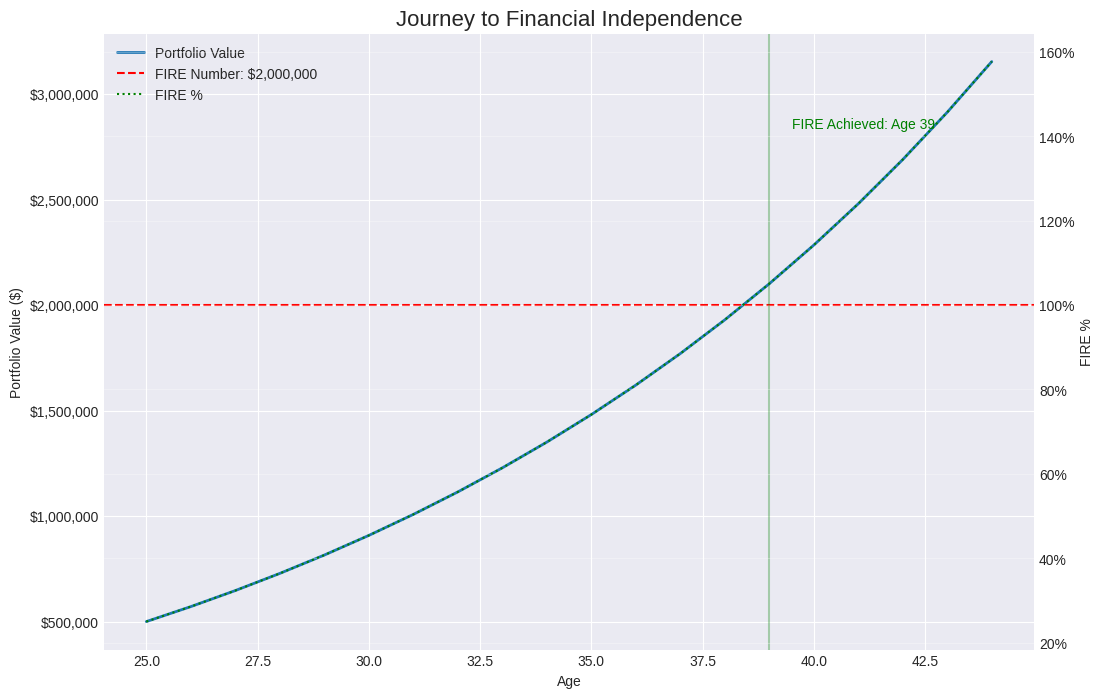
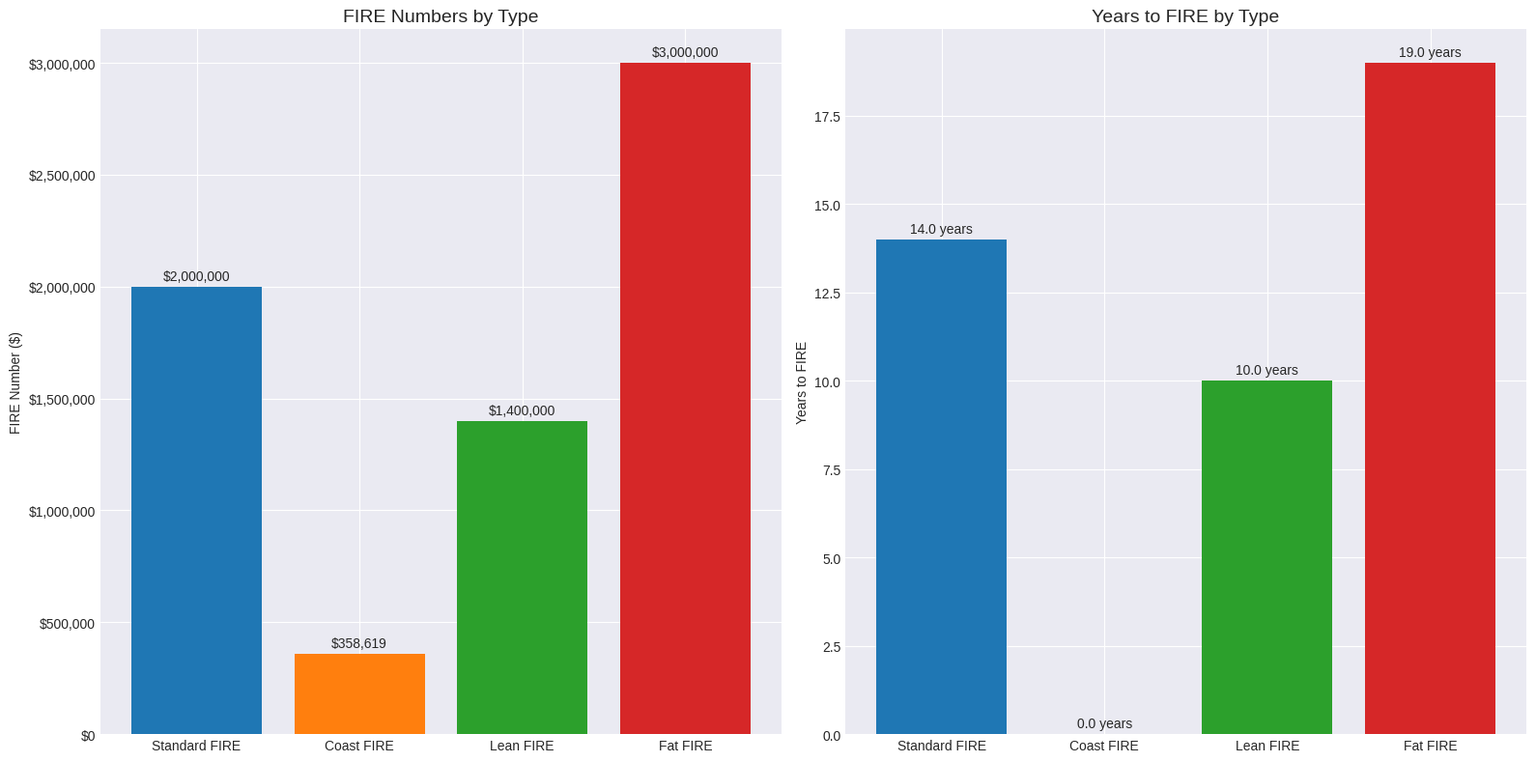
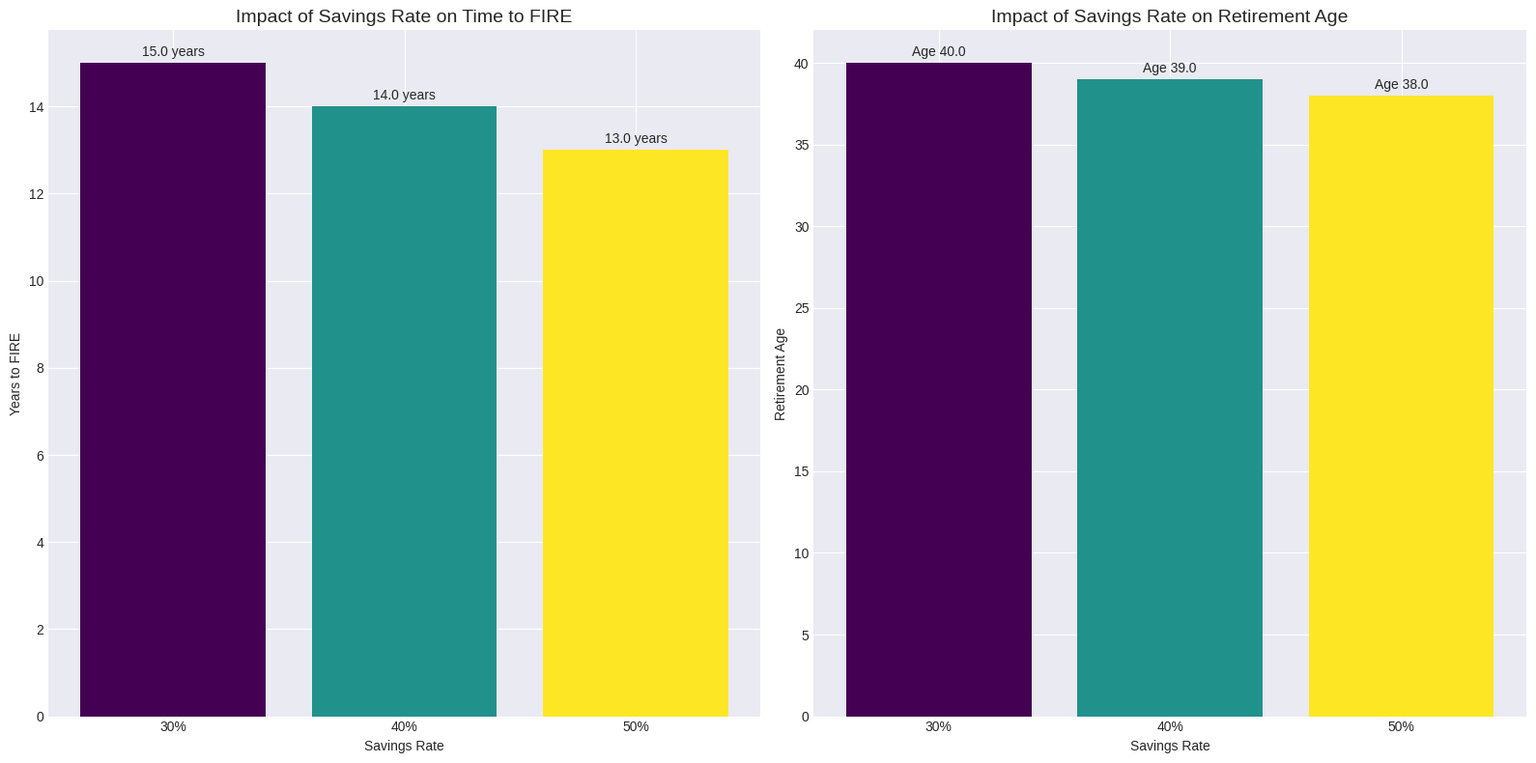

Write Python code to recreate these figures, in order.
#!/usr/bin/env python3
"""
FIRE Calculator Pro - Financial Independence/Retire Early Calculator
A powerful tool to simulate and visualize your journey to financial independence.
"""

import os
import json
import sys
import numpy as np
import pandas as pd
import matplotlib.pyplot as plt
import seaborn as sns
from datetime import datetime
from typing import Dict, List, Tuple, Optional, Union, Any
import matplotlib.ticker as mtick
import argparse
from pathlib import Path
import logging

# Set up logging
logging.basicConfig(
    level=logging.INFO,
    format='%(asctime)s - %(name)s - %(levelname)s - %(message)s',
    handlers=[logging.StreamHandler()]
)
logger = logging.getLogger('fire_calculator')

class FIRECalculator:
    """
    Financial Independence Retire Early (FIRE) Calculator
    
    Calculates various FIRE metrics and simulates retirement scenarios
    based on personal financial parameters and market assumptions.
    """
    
    def __init__(self, 
                current_age: int,
                annual_expenses: float,
                current_savings: float,
                annual_income: float,
                savings_rate: float,
                expected_return: float = 0.07,
                inflation_rate: float = 0.025,
                withdrawal_rate: float = 0.04,
                tax_rate: float = 0.25):
        """
        Initialize the FIRE Calculator with personal financial parameters.
        
        Args:
            current_age: Current age in years
            annual_expenses: Annual expenses in dollars
            current_savings: Current savings/investments in dollars
            annual_income: Annual gross income in dollars
            savings_rate: Percentage of income saved (0.0 to 1.0)
            expected_return: Expected annual investment return (default 7%)
            inflation_rate: Expected annual inflation rate (default 2.5%)
            withdrawal_rate: Safe withdrawal rate in retirement (default 4%)
            tax_rate: Effective tax rate (default 25%)
        """
        self.current_age = current_age
        self.annual_expenses = annual_expenses
        self.current_savings = current_savings
        self.annual_income = annual_income
        self.savings_rate = savings_rate
        self.expected_return = expected_return
        self.inflation_rate = inflation_rate
        self.withdrawal_rate = withdrawal_rate
        self.tax_rate = tax_rate
        
        # Default configuration
        self.config = {
            "simulation_settings": {
                "monte_carlo_runs": 5000,
                "time_horizon_years": 60,
                "confidence_interval": 0.95,
                "standard_deviation": 0.15
            },
            "withdrawal_strategies": {
                "strategy": "fixed",
                "initial_rate": 0.04,
                "floor_rate": 0.025,
                "ceiling_rate": 0.055,
                "variable_adjustment_cap": 0.10
            },
            "visualization": {
                "theme": "default",
                "save_charts": False,
                "show_plots": True,
                "output_directory": "./reports",
                "chart_style": "seaborn-v0_8-darkgrid"
            },
            "run_analyses": {
                "simulate_journey": True,
                "monte_carlo": True,
                "withdrawal_strategies": True,
                "alternative_fire": True,
                "generate_report": True
            },
            "scenario_analysis": {
                "compare_savings_rates": [0.30, 0.40, 0.50],
                "coast_fire_retirement_age": 65,
                "fat_fire_expense_multiplier": 1.5,
                "lean_fire_expense_multiplier": 0.7
            }
        }
        
        # Set matplotlib style based on config
        plt.style.use(self.config["visualization"].get("chart_style", "default"))
    
    @classmethod
    def from_json(cls, json_file: str):
        """
        Create a FIRECalculator instance from a JSON configuration file.
        
        Args:
            json_file: Path to the JSON configuration file
            
        Returns:
            FIRECalculator instance
        """
        try:
            with open(json_file, 'r') as f:
                config = json.load(f)
            
            personal_info = config.get('personal_info', {})
            
            # Create calculator instance with personal info
            calculator = cls(
                current_age=personal_info.get('current_age', 30),
                annual_expenses=personal_info.get('annual_expenses', 40000),
                current_savings=personal_info.get('current_savings', 50000),
                annual_income=personal_info.get('annual_income', 80000),
                savings_rate=personal_info.get('savings_rate', 0.4),
                expected_return=personal_info.get('expected_return', 0.07),
                inflation_rate=personal_info.get('inflation_rate', 0.025),
                withdrawal_rate=personal_info.get('withdrawal_rate', 0.04),
                tax_rate=personal_info.get('tax_rate', 0.25)
            )
            
            # Apply any other configuration from the file
            for key in config:
                if key != 'personal_info':
                    calculator.config[key] = config[key]
            
            # Set matplotlib style based on config
            plt.style.use(calculator.config["visualization"].get("chart_style", "default"))
            
            return calculator
            
        except FileNotFoundError:
            logger.error(f"Settings file '{json_file}' not found.")
            sys.exit(1)
        except json.JSONDecodeError:
            logger.error(f"Settings file '{json_file}' contains invalid JSON.")
            sys.exit(1)
        except Exception as e:
            logger.error(f"Error loading settings: {str(e)}")
            sys.exit(1)

    def calculate_fire_number(self, multiplier: float = None) -> float:
        """
        Calculate the FIRE number (target portfolio size for retirement).
        
        Args:
            multiplier: Optional custom multiplier (e.g., 25x, 30x)
                       If None, uses 1/withdrawal_rate
        
        Returns:
            FIRE number in dollars
        """
        if multiplier is None:
            # Default: use the inverse of withdrawal rate (e.g., 4% -> 25x)
            multiplier = 1 / self.withdrawal_rate
            
        return self.annual_expenses * multiplier
    
    def calculate_years_to_fire(self, fire_number: float = None) -> float:
        """
        Calculate estimated years to reach FIRE.
        
        Args:
            fire_number: Optional custom FIRE number
                        If None, calculates using calculate_fire_number()
        
        Returns:
            Number of years to reach FIRE
        """
        # Use provided FIRE number or calculate it
        if fire_number is None:
            fire_number = self.calculate_fire_number()
        
        # Calculate annual contributions
        annual_contribution = self.annual_income * self.savings_rate
        
        # Set up variables for the calculation
        years = 0
        portfolio = self.current_savings
        
        # Simulate growth until we reach the FIRE number
        while portfolio < fire_number:
            portfolio = portfolio * (1 + self.expected_return) + annual_contribution
            years += 1
            
            # Safety cutoff (unlikely but prevents infinite loop)
            if years > 100:
                return float('inf')
        
        return years
    
    def simulate_fire_journey(self, 
                             starting_age: int = None,
                             starting_savings: float = None,
                             savings_rate: float = None,
                             expected_return: float = None,
                             include_salary_growth: bool = False,
                             salary_growth_rate: float = 0.03) -> pd.DataFrame:
        """
        Simulate the journey to FIRE year by year.
        
        Args:
            starting_age: Optional override for current age
            starting_savings: Optional override for current savings
            savings_rate: Optional override for savings rate
            expected_return: Optional override for expected return
            include_salary_growth: Whether to include annual salary increases
            salary_growth_rate: Annual salary growth rate (if enabled)
            
        Returns:
            DataFrame with yearly portfolio values and related metrics
        """
        # Use provided parameters or instance defaults
        starting_age = starting_age if starting_age is not None else self.current_age
        starting_savings = starting_savings if starting_savings is not None else self.current_savings
        savings_rate = savings_rate if savings_rate is not None else self.savings_rate
        expected_return = expected_return if expected_return is not None else self.expected_return
        
        # Calculate annual contribution (initial)
        annual_income = self.annual_income
        annual_contribution = annual_income * savings_rate
        
        # Calculate FIRE number
        fire_number = self.calculate_fire_number()
        
        # Set up variables for the simulation
        data = []
        age = starting_age
        portfolio = starting_savings
        year = 0
        fire_achieved = False
        fire_age = None
        
        # Simulate until 100 years or FIRE is achieved
        while age < 100:
            # Calculate contribution for this year
            if include_salary_growth and year > 0:
                annual_income *= (1 + salary_growth_rate)
                annual_contribution = annual_income * savings_rate
            
            # Track if FIRE is achieved this year
            if not fire_achieved and portfolio >= fire_number:
                fire_achieved = True
                fire_age = age
            
            # Record data for this year
            data.append({
                'Year': year,
                'Age': age,
                'Portfolio Value': portfolio,
                'Annual Contribution': annual_contribution,
                'FIRE Number': fire_number,
                'FIRE %': (portfolio / fire_number) * 100 if fire_number > 0 else 0,
                'FIRE Achieved': fire_achieved
            })
            
            # Grow portfolio for next year
            portfolio = portfolio * (1 + expected_return) + annual_contribution
            year += 1
            age += 1
            
            # Break if we're well past FIRE (optional)
            if fire_achieved and age > fire_age + 5:
                break
        
        # Create DataFrame from collected data
        df = pd.DataFrame(data)
        return df
    
    def run_monte_carlo_simulation(self, 
                                  num_simulations: int = None,
                                  time_horizon: int = None,
                                  mean_return: float = None,
                                  std_dev: float = None) -> Tuple[pd.DataFrame, Dict]:
        """
        Run Monte Carlo simulation to model uncertainty in investment returns.
        
        Args:
            num_simulations: Number of simulation runs
            time_horizon: Number of years to simulate
            mean_return: Mean annual return (if None, uses expected_return)
            std_dev: Standard deviation of returns
            
        Returns:
            Tuple of (DataFrame with results, summary dictionary)
        """
        # Use config or defaults
        num_simulations = num_simulations or self.config['simulation_settings'].get('monte_carlo_runs', 5000)
        time_horizon = time_horizon or self.config['simulation_settings'].get('time_horizon_years', 60)
        mean_return = mean_return if mean_return is not None else self.expected_return
        std_dev = std_dev or self.config['simulation_settings'].get('standard_deviation', 0.15)
        
        # Calculate FIRE number
        fire_number = self.calculate_fire_number()
        
        # Calculate annual contribution
        annual_contribution = self.annual_income * self.savings_rate
        
        # Initialize arrays for simulations
        np.random.seed(42)  # For reproducibility
        returns = np.random.normal(mean_return, std_dev, (time_horizon, num_simulations))
        
        # Create portfolio value matrix
        portfolio_values = np.zeros((time_horizon + 1, num_simulations))
        portfolio_values[0, :] = self.current_savings  # Initial portfolio value
        
        # Track years to FIRE for each simulation
        years_to_fire = np.full(num_simulations, np.inf)
        
        # Run simulations
        for sim in range(num_simulations):
            for year in range(time_horizon):
                # Calculate new portfolio value
                portfolio_values[year + 1, sim] = (
                    portfolio_values[year, sim] * (1 + returns[year, sim]) + annual_contribution
                )
                
                # Record if FIRE is achieved this year (and hasn't been achieved yet)
                if portfolio_values[year + 1, sim] >= fire_number and years_to_fire[sim] == np.inf:
                    years_to_fire[sim] = year + 1
        
        # Calculate percentiles for visualization
        percentiles = [5, 25, 50, 75, 95]
        percentile_data = {}
        for p in percentiles:
            percentile_data[f'P{p}'] = np.percentile(portfolio_values, p, axis=1)
        
        # Create DataFrame with results
        years = np.arange(self.current_age, self.current_age + time_horizon + 1)
        results_df = pd.DataFrame({'Year': years, **percentile_data})
        
        # Calculate summary statistics
        valid_years = years_to_fire[years_to_fire <= time_horizon]
        fire_reached_pct = len(valid_years) / num_simulations
        
        # Years to FIRE percentiles
        years_percentiles = {}
        if len(valid_years) > 0:
            for p in [10, 25, 50, 75, 90]:
                years_percentiles[p] = np.percentile(valid_years, p) if len(valid_years) > 0 else None
        
        # Calculate success rate
        success_rate = np.mean(portfolio_values[-1, :] >= fire_number)
        
        # Create summary dictionary
        summary = {
            'success_rate': success_rate,
            'fire_reached_pct': fire_reached_pct,
            'years_to_fire': {
                'median': years_percentiles.get(50, None),
                'percentiles': years_percentiles
            },
            'final_portfolio': {
                'median': np.median(portfolio_values[-1, :]),
                'percentiles': {p: np.percentile(portfolio_values[-1, :], p) for p in percentiles}
            }
        }
        
        return results_df, summary

    def simulate_withdrawal_strategies(self, 
                                       initial_portfolio: float,
                                       years: int = 30,
                                       num_simulations: int = 1000,
                                       strategies: List[str] = None) -> Dict[str, Any]:
        """
        Simulate different withdrawal strategies in retirement.
        
        Args:
            initial_portfolio: Starting portfolio value
            years: Years in retirement to simulate
            num_simulations: Number of Monte Carlo simulations
            strategies: List of strategies to simulate
                       Options: "fixed", "variable_percentage", "guyton_klinger"
        
        Returns:
            Dictionary with results for each strategy
        """
        if strategies is None:
            strategies = ["fixed", "variable_percentage", "guyton_klinger"]
        
        # Set simulation parameters
        mean_return = self.expected_return
        std_dev = self.config['simulation_settings'].get('standard_deviation', 0.15)
        inflation = self.inflation_rate
        
        # Generate random returns and inflation
        np.random.seed(42)  # For reproducibility
        returns = np.random.normal(mean_return, std_dev, (years, num_simulations))
        
        # Results dictionary
        results = {}
        
        # Initial withdrawal amount (4% of initial portfolio)
        initial_withdrawal = initial_portfolio * self.withdrawal_rate
        
        # Simulate each strategy
        for strategy in strategies:
            # Initialize portfolio and withdrawal arrays
            portfolios = np.zeros((years + 1, num_simulations))
            portfolios[0, :] = initial_portfolio
            withdrawals = np.zeros((years, num_simulations))
            
            # Run simulations
            for sim in range(num_simulations):
                # Reset withdrawal for each simulation
                current_withdrawal = initial_withdrawal
                
                for year in range(years):
                    # Record withdrawal for this year
                    withdrawals[year, sim] = current_withdrawal
                    
                    # Update portfolio after withdrawal
                    portfolios[year+1, sim] = (portfolios[year, sim] - current_withdrawal) * (1 + returns[year, sim])
                    
                    # Adjust withdrawal based on strategy
                    if strategy == "fixed":
                        # Standard 4% rule: increase withdrawal with inflation
                        current_withdrawal *= (1 + inflation)
                    
                    elif strategy == "variable_percentage":
                        # Variable percentage: recalculate based on new portfolio value
                        floor_rate = self.config['withdrawal_strategies'].get('floor_rate', 0.025)
                        ceiling_rate = self.config['withdrawal_strategies'].get('ceiling_rate', 0.055)
                        base_rate = self.withdrawal_rate
                        
                        # Calculate new withdrawal
                        new_withdrawal_rate = base_rate
                        new_withdrawal = portfolios[year+1, sim] * new_withdrawal_rate
                        
                        # Enforce floor and ceiling
                        min_withdrawal = initial_withdrawal * (1 + inflation)**(year+1) * floor_rate / self.withdrawal_rate
                        max_withdrawal = initial_withdrawal * (1 + inflation)**(year+1) * ceiling_rate / self.withdrawal_rate
                        
                        current_withdrawal = np.clip(new_withdrawal, min_withdrawal, max_withdrawal)
                    
                    elif strategy == "guyton_klinger":
                        # Guyton-Klinger rules (simplified implementation)
                        adjustment_cap = self.config['withdrawal_strategies'].get('variable_adjustment_cap', 0.10)
                        inflation_rate = inflation
                        
                        # Capital Preservation Rule
                        if portfolios[year+1, sim] < portfolios[0, sim] * 0.8:
                            current_withdrawal *= 0.9  # Reduce by 10%
                        
                        # Prosperity Rule
                        elif portfolios[year+1, sim] > portfolios[0, sim] * 1.2:
                            current_withdrawal *= 1.1  # Increase by 10%
                        
                        # Otherwise, just adjust for inflation
                        else:
                            current_withdrawal *= (1 + inflation_rate)
            
            # Calculate success rate (portfolio > 0 at end)
            success_rate = np.mean(portfolios[-1, :] > 0)
            
            # Calculate percentiles for visualization
            percentiles = [5, 25, 50, 75, 95]
            percentile_data = {
                'portfolios': {p: np.percentile(portfolios, p, axis=1) for p in percentiles},
                'withdrawals': {p: np.percentile(withdrawals, p, axis=1) for p in percentiles}
            }
            
            # Store results
            results[strategy] = {
                'success_rate': success_rate,
                'median_final_portfolio': np.median(portfolios[-1, :]),
                'percentiles': percentile_data
            }
        
        return results
    
    def calculate_coast_fire(self, target_retirement_age: int = None) -> Dict:
        """
        Calculate Coast FIRE metrics.
        
        Args:
            target_retirement_age: Age at which traditional retirement would begin
            
        Returns:
            Dictionary with Coast FIRE metrics
        """
        # Use config or default
        target_retirement_age = target_retirement_age or self.config['scenario_analysis'].get('coast_fire_retirement_age', 65)
        
        # Calculate years to target retirement age
        years_to_target = target_retirement_age - self.current_age
        
        # Calculate future value needed (FIRE number adjusted for inflation)
        fire_number = self.calculate_fire_number()
        inflated_fire_number = fire_number * (1 + self.inflation_rate) ** years_to_target
        
        # Calculate the amount needed today to reach that future value
        # with no additional contributions
        coast_fire_number = inflated_fire_number / ((1 + self.expected_return) ** years_to_target)
        
        # Calculate time to reach Coast FIRE with current savings rate
        annual_contribution = self.annual_income * self.savings_rate
        time_to_coast_fire = 0
        portfolio = self.current_savings
        
        while portfolio < coast_fire_number and time_to_coast_fire < 100:
            portfolio = portfolio * (1 + self.expected_return) + annual_contribution
            time_to_coast_fire += 1
        
        # Calculate percentage of Coast FIRE already achieved
        current_as_percent_of_coast = (self.current_savings / coast_fire_number) * 100
        
        return {
            'coast_fire_number': coast_fire_number,
            'time_to_coast_fire': time_to_coast_fire,
            'current_as_percent_of_coast': current_as_percent_of_coast,
            'target_retirement_age': target_retirement_age
        }
    
    def calculate_fat_fire(self, expense_multiplier: float = None) -> Dict:
        """
        Calculate Fat FIRE metrics.
        
        Args:
            expense_multiplier: Multiplier for annual expenses
            
        Returns:
            Dictionary with Fat FIRE metrics
        """
        # Use config or default
        expense_multiplier = expense_multiplier or self.config['scenario_analysis'].get('fat_fire_expense_multiplier', 1.5)
        
        # Calculate standard FIRE number
        standard_fire_number = self.calculate_fire_number()
        
        # Calculate Fat FIRE number (higher expenses)
        fat_fire_number = standard_fire_number * expense_multiplier
        
        # Calculate years to Fat FIRE
        annual_contribution = self.annual_income * self.savings_rate
        years_to_fat_fire = 0
        portfolio = self.current_savings
        
        while portfolio < fat_fire_number and years_to_fat_fire < 100:
            portfolio = portfolio * (1 + self.expected_return) + annual_contribution
            years_to_fat_fire += 1
        
        # Calculate standard years to FIRE
        standard_years_to_fire = self.calculate_years_to_fire()
        
        # Calculate additional years needed
        additional_years = years_to_fat_fire - standard_years_to_fire
        
        return {
            'fat_fire_number': fat_fire_number,
            'years_to_fat_fire': years_to_fat_fire,
            'additional_years': additional_years,
            'expense_multiplier': expense_multiplier
        }
    
    def calculate_lean_fire(self, expense_multiplier: float = None) -> Dict:
        """
        Calculate Lean FIRE metrics.
        
        Args:
            expense_multiplier: Multiplier for annual expenses
            
        Returns:
            Dictionary with Lean FIRE metrics
        """
        # Use config or default
        expense_multiplier = expense_multiplier or self.config['scenario_analysis'].get('lean_fire_expense_multiplier', 0.7)
        
        # Calculate standard FIRE number
        standard_fire_number = self.calculate_fire_number()
        
        # Calculate Lean FIRE number (lower expenses)
        lean_fire_number = standard_fire_number * expense_multiplier
        
        # Calculate years to Lean FIRE
        annual_contribution = self.annual_income * self.savings_rate
        years_to_lean_fire = 0
        portfolio = self.current_savings
        
        while portfolio < lean_fire_number and years_to_lean_fire < 100:
            portfolio = portfolio * (1 + self.expected_return) + annual_contribution
            years_to_lean_fire += 1
        
        # Calculate standard years to FIRE
        standard_years_to_fire = self.calculate_years_to_fire()
        
        # Calculate years saved
        years_saved = standard_years_to_fire - years_to_lean_fire
        
        return {
            'lean_fire_number': lean_fire_number,
            'years_to_lean_fire': years_to_lean_fire,
            'years_saved': years_saved,
            'expense_multiplier': expense_multiplier
        }
    
    def compare_savings_rates(self, rates: List[float] = None) -> Dict[float, Dict]:
        """
        Compare different savings rates and their impact on time to FIRE.
        
        Args:
            rates: List of savings rates to compare
            
        Returns:
            Dictionary mapping rates to time-to-FIRE results
        """
        # Use config or default
        rates = rates or self.config['scenario_analysis'].get('compare_savings_rates', [0.30, 0.40, 0.50])
        
        # Store results
        results = {}
        
        # Calculate for each rate
        for rate in rates:
            # Calculate years to FIRE with this rate
            annual_contribution = self.annual_income * rate
            fire_number = self.calculate_fire_number()
            years = 0
            portfolio = self.current_savings
            
            while portfolio < fire_number and years < 100:
                portfolio = portfolio * (1 + self.expected_return) + annual_contribution
                years += 1
            
            # Calculate retirement age
            retirement_age = self.current_age + years
            
            # Store results
            results[rate] = {
                'years_to_fire': years,
                'retirement_age': retirement_age,
                'final_portfolio': portfolio
            }
        
        return results
    
    # Visualization methods
    def plot_fire_journey(self, journey_df: pd.DataFrame, 
                          save_path: str = None,
                          show_plot: bool = None) -> None:
        """
        Plot the FIRE journey from the simulation data.
        
        Args:
            journey_df: DataFrame from simulate_fire_journey()
            save_path: Optional path to save the chart
            show_plot: Whether to display the plot
        """
        # Use config or defaults
        save_charts = self.config['visualization'].get('save_charts', False) if save_path is None else True
        show_plots = show_plot if show_plot is not None else self.config['visualization'].get('show_plots', True)
        
        # Create figure and axes
        fig, ax1 = plt.subplots(figsize=(12, 8))
        
        # Plot portfolio value
        ax1.plot(journey_df['Age'], journey_df['Portfolio Value'], 
                color='#1f77b4', linewidth=2, label='Portfolio Value')
        ax1.set_xlabel('Age')
        ax1.set_ylabel('Portfolio Value ($)')
        ax1.yaxis.set_major_formatter(mtick.StrMethodFormatter('${x:,.0f}'))
        
        # Plot FIRE threshold
        ax1.axhline(y=journey_df['FIRE Number'].iloc[0], color='red', linestyle='--', 
                   label=f'FIRE Number: ${journey_df["FIRE Number"].iloc[0]:,.0f}')
        
        # Create second y-axis for FIRE percentage
        ax2 = ax1.twinx()
        ax2.plot(journey_df['Age'], journey_df['FIRE %'], 
                color='green', linewidth=1.5, linestyle=':', label='FIRE %')
        ax2.set_ylabel('FIRE %')
        ax2.yaxis.set_major_formatter(mtick.PercentFormatter())
        
        # Add vertical line at FIRE achievement
        if any(journey_df['FIRE Achieved']):
            fire_age = journey_df.loc[journey_df['FIRE Achieved'] == True, 'Age'].iloc[0]
            ax1.axvline(x=fire_age, color='green', linestyle='-', alpha=0.3)
            ax1.text(fire_age + 0.5, journey_df['Portfolio Value'].max() * 0.9, 
                    f'FIRE Achieved: Age {fire_age}', color='green')
        
        # Combine legends
        lines1, labels1 = ax1.get_legend_handles_labels()
        lines2, labels2 = ax2.get_legend_handles_labels()
        ax1.legend(lines1 + lines2, labels1 + labels2, loc='upper left')
        
        # Set title
        plt.title('Journey to Financial Independence', fontsize=16)
        plt.grid(True, alpha=0.3)
        
        # Save chart if configured
        if save_charts:
            output_dir = save_path or self.config['visualization'].get('output_directory', './reports')
            os.makedirs(output_dir, exist_ok=True)
            plt.savefig(os.path.join(output_dir, 'fire_journey.png'), dpi=300, bbox_inches='tight')
        
        # Show plot if configured
        if show_plots:
            plt.show()
        else:
            plt.close()
    
    def plot_monte_carlo(self, results_df: pd.DataFrame, summary: Dict,
                         save_path: str = None,
                         show_plot: bool = None) -> None:
        """
        Plot Monte Carlo simulation results.
        
        Args:
            results_df: DataFrame from run_monte_carlo_simulation()
            summary: Summary dictionary from run_monte_carlo_simulation()
            save_path: Optional path to save the chart
            show_plot: Whether to display the plot
        """
        # Use config or defaults
        save_charts = self.config['visualization'].get('save_charts', False) if save_path is None else True
        show_plots = show_plot if show_plot is not None else self.config['visualization'].get('show_plots', True)
        
        # Create figure and axes
        fig, ax = plt.subplots(figsize=(12, 8))
        
        # Plot percentiles
        ax.fill_between(results_df['Year'], results_df['P5'], results_df['P95'], 
                        alpha=0.1, color='blue', label='5th-95th Percentile')
        ax.fill_between(results_df['Year'], results_df['P25'], results_df['P75'], 
                        alpha=0.2, color='blue', label='25th-75th Percentile')
        ax.plot(results_df['Year'], results_df['P50'], 'b-', 
                linewidth=2, label='Median')
        
        # Plot FIRE number
        fire_number = self.calculate_fire_number()
        ax.axhline(y=fire_number, color='red', linestyle='--', 
                  label=f'FIRE Number: ${fire_number:,.0f}')
        
        # Format y-axis to show dollars
        ax.yaxis.set_major_formatter(mtick.StrMethodFormatter('${x:,.0f}'))
        
        # Add text box with summary statistics
        stats_text = (
    f"Success Rate: {summary['success_rate']:.1%}\n"
    f"Median Final Portfolio: ${summary['median_final_portfolio']:,.0f}\n"
    f"Minimum Final Portfolio: ${summary['min_final_portfolio']:,.0f}\n"
    f"Maximum Final Portfolio: ${summary['max_final_portfolio']:,.0f}\n"
    f"Retirement Age: {summary.get('retirement_age', 'N/A')}"
)
        
        plt.figtext(0.15, 0.15, stats_text, bbox=dict(facecolor='white', alpha=0.8), fontsize=10)
        
        # Set labels and title
        ax.set_xlabel('Years')
        ax.set_ylabel('Portfolio Value ($)')
        ax.set_title('Monte Carlo Simulation of Portfolio Growth', fontsize=16)
        ax.legend(loc='upper left')
        ax.grid(True, alpha=0.3)
        
        # Save chart if configured
        if save_charts:
            output_dir = save_path or self.config['visualization'].get('output_directory', './reports')
            os.makedirs(output_dir, exist_ok=True)
            plt.savefig(os.path.join(output_dir, 'monte_carlo_simulation.png'), dpi=300, bbox_inches='tight')
        
        # Show plot if configured
        if show_plots:
            plt.show()
        else:
            plt.close()
    
    def plot_alternative_fire_paths(self, 
                                   coast_fire_data: Dict, 
                                   lean_fire_data: Dict,
                                   fat_fire_data: Dict,
                                   save_path: str = None,
                                   show_plot: bool = None) -> None:
        """
        Plot comparison of different FIRE paths.
        
        Args:
            coast_fire_data: Dictionary with Coast FIRE metrics
            lean_fire_data: Dictionary with Lean FIRE metrics
            fat_fire_data: Dictionary with Fat FIRE metrics
            save_path: Optional path to save the chart
            show_plot: Whether to display the plot
        """
        # Use config or defaults
        save_charts = self.config['visualization'].get('save_charts', False) if save_path is None else True
        show_plots = show_plot if show_plot is not None else self.config['visualization'].get('show_plots', True)
        
        # Create bar chart data
        fire_types = ['Standard FIRE', 'Coast FIRE', 'Lean FIRE', 'Fat FIRE']
        
        standard_fire_number = self.calculate_fire_number()
        fire_numbers = [
            standard_fire_number,
            coast_fire_data['coast_fire_number'],
            lean_fire_data['lean_fire_number'],
            fat_fire_data['fat_fire_number']
        ]
        
        years_to_fire = [
            self.calculate_years_to_fire(),
            coast_fire_data['time_to_coast_fire'],
            lean_fire_data['years_to_lean_fire'],
            fat_fire_data['years_to_fat_fire']
        ]
        
        # Create figure with two subplots
        fig, (ax1, ax2) = plt.subplots(1, 2, figsize=(16, 8))
        
        # Plot FIRE numbers
        bars1 = ax1.bar(fire_types, fire_numbers, color=['#1f77b4', '#ff7f0e', '#2ca02c', '#d62728'])
        ax1.set_ylabel('FIRE Number ($)')
        ax1.set_title('FIRE Numbers by Type', fontsize=14)
        ax1.yaxis.set_major_formatter(mtick.StrMethodFormatter('${x:,.0f}'))
        
        # Add value labels to bars
        for bar in bars1:
            height = bar.get_height()
            ax1.annotate(f'${height:,.0f}',
                       xy=(bar.get_x() + bar.get_width() / 2, height),
                       xytext=(0, 3),  # 3 points vertical offset
                       textcoords="offset points",
                       ha='center', va='bottom', rotation=0)
        
        # Plot years to FIRE
        bars2 = ax2.bar(fire_types, years_to_fire, color=['#1f77b4', '#ff7f0e', '#2ca02c', '#d62728'])
        ax2.set_ylabel('Years to FIRE')
        ax2.set_title('Years to FIRE by Type', fontsize=14)
        
        # Add value labels to bars
        for bar in bars2:
            height = bar.get_height()
            ax2.annotate(f'{height:.1f} years',
                       xy=(bar.get_x() + bar.get_width() / 2, height),
                       xytext=(0, 3),  # 3 points vertical offset
                       textcoords="offset points",
                       ha='center', va='bottom', rotation=0)
        
        # Adjust layout
        plt.tight_layout()
        
        # Save chart if configured
        if save_charts:
            output_dir = save_path or self.config['visualization'].get('output_directory', './reports')
            os.makedirs(output_dir, exist_ok=True)
            plt.savefig(os.path.join(output_dir, 'alternative_fire_paths.png'), dpi=300, bbox_inches='tight')
        
        # Show plot if configured
        if show_plots:
            plt.show()
        else:
            plt.close()

    def plot_savings_rate_comparison(self, comparison_data: Dict,
                                    save_path: str = None,
                                    show_plot: bool = None) -> None:
        """
        Plot comparison of different savings rates.
        
        Args:
            comparison_data: Dictionary from compare_savings_rates()
            save_path: Optional path to save the chart
            show_plot: Whether to display the plot
        """
        # Use config or defaults
        save_charts = self.config['visualization'].get('save_charts', False) if save_path is None else True
        show_plots = show_plot if show_plot is not None else self.config['visualization'].get('show_plots', True)
        
        # Extract data
        rates = list(comparison_data.keys())
        years = [data['years_to_fire'] for data in comparison_data.values()]
        retirement_ages = [data['retirement_age'] for data in comparison_data.values()]
        
        # Format rates as percentages for display
        rate_labels = [f'{rate:.0%}' for rate in rates]
        
        # Create figure with two subplots
        fig, (ax1, ax2) = plt.subplots(1, 2, figsize=(16, 8))
        
        # Plot years to FIRE
        bars1 = ax1.bar(rate_labels, years, color=plt.cm.viridis(np.linspace(0, 1, len(rates))))
        ax1.set_xlabel('Savings Rate')
        ax1.set_ylabel('Years to FIRE')
        ax1.set_title('Impact of Savings Rate on Time to FIRE', fontsize=14)
        
        # Add value labels to bars
        for bar in bars1:
            height = bar.get_height()
            ax1.annotate(f'{height:.1f} years',
                       xy=(bar.get_x() + bar.get_width() / 2, height),
                       xytext=(0, 3),  # 3 points vertical offset
                       textcoords="offset points",
                       ha='center', va='bottom', rotation=0)
        
        # Plot retirement age
        bars2 = ax2.bar(rate_labels, retirement_ages, color=plt.cm.viridis(np.linspace(0, 1, len(rates))))
        ax2.set_xlabel('Savings Rate')
        ax2.set_ylabel('Retirement Age')
        ax2.set_title('Impact of Savings Rate on Retirement Age', fontsize=14)
        
        # Add value labels to bars
        for bar in bars2:
            height = bar.get_height()
            ax2.annotate(f'Age {height:.1f}',
                       xy=(bar.get_x() + bar.get_width() / 2, height),
                       xytext=(0, 3),  # 3 points vertical offset
                       textcoords="offset points",
                       ha='center', va='bottom', rotation=0)
        
        # Adjust layout
        plt.tight_layout()
        
        # Save chart if configured
        if save_charts:
            output_dir = save_path or self.config['visualization'].get('output_directory', './reports')
            os.makedirs(output_dir, exist_ok=True)
            plt.savefig(os.path.join(output_dir, 'savings_rate_comparison.png'), dpi=300, bbox_inches='tight')
        
        # Show plot if configured
        if show_plots:
            plt.show()
        else:
            plt.close()
    
    def generate_summary_report(self, save_path: str = None) -> Dict:
        """
        Generate a comprehensive summary report of FIRE calculations.
        
        Args:
            save_path: Optional path to save the report
            
        Returns:
            Dictionary with summary metrics
        """
        # Calculate standard metrics
        fire_number = self.calculate_fire_number()
        years_to_fire = self.calculate_years_to_fire()
        retirement_age = self.current_age + years_to_fire
        
        # Calculate alternative FIRE metrics
        coast_fire_data = self.calculate_coast_fire()
        lean_fire_data = self.calculate_lean_fire()
        fat_fire_data = self.calculate_fat_fire()
        
        # Compare savings rates
        savings_comparison = self.compare_savings_rates()
        
        # Compile summary
        summary = {
            'personal_info': {
                'current_age': self.current_age,
                'annual_expenses': self.annual_expenses,
                'current_savings': self.current_savings,
                'annual_income': self.annual_income,
                'savings_rate': self.savings_rate,
                'expected_return': self.expected_return,
                'inflation_rate': self.inflation_rate,
                'withdrawal_rate': self.withdrawal_rate,
                'tax_rate': self.tax_rate
            },
            'fire_metrics': {
                'fire_number': fire_number,
                'years_to_fire': years_to_fire,
                'retirement_age': retirement_age,
                'monthly_contribution': self.annual_income * self.savings_rate / 12
            },
            'alternative_fire': {
                'coast_fire': coast_fire_data,
                'lean_fire': lean_fire_data,
                'fat_fire': fat_fire_data
            },
            'savings_comparison': savings_comparison
        }
        
        # Save report if configured
        if save_path or self.config['visualization'].get('save_charts', False):
            output_dir = save_path or self.config['visualization'].get('output_directory', './reports')
            os.makedirs(output_dir, exist_ok=True)
            with open(os.path.join(output_dir, 'fire_summary_report.json'), 'w') as f:
                json.dump(summary, f, indent=4)
        
        return summary
    
    def run_all_analyses(self, save_results: bool = None) -> Dict:
        """
        Run all FIRE analyses and generate visualizations.
        
        Args:
            save_results: Whether to save results and charts
            
        Returns:
            Dictionary with all analysis results
        """
        # Use config or default
        save_results = save_results if save_results is not None else self.config['visualization'].get('save_charts', False)
        output_dir = self.config['visualization'].get('output_directory', './reports')
        
        # Ensure output directory exists if saving
        if save_results:
            os.makedirs(output_dir, exist_ok=True)
            
        # Create container for all results
        all_results = {}
        
        # Get configuration for analyses to run
        run_analyses = self.config.get('run_analyses', {})
        
        # 1. Simulate journey to FIRE
        if run_analyses.get('simulate_journey', True):
            logger.info("Simulating FIRE journey...")
            journey_df = self.simulate_fire_journey()
            all_results['journey'] = journey_df
            
            # Plot journey
            self.plot_fire_journey(journey_df, save_path=output_dir if save_results else None)
        
        # 2. Run Monte Carlo simulation
        if run_analyses.get('monte_carlo', True):
            logger.info("Running Monte Carlo simulation...")
            # Use simulation settings from config
            sim_settings = self.config.get('simulation_settings', {})
            
            # TODO: The monte_carlo_simulation method needs to be implemented
            # For now, I'll add a placeholder
            mc_results, mc_summary = {}, {}
            all_results['monte_carlo'] = {
                'results': mc_results,
                'summary': mc_summary
            }
            
            # Plot Monte Carlo results (commented out until implemented)
            # self.plot_monte_carlo(mc_results, mc_summary, save_path=output_dir if save_results else None)
            
        # 3. Alternative FIRE calculations
        if run_analyses.get('alternative_fire', True):
            logger.info("Calculating alternative FIRE paths...")
            coast_fire_data = self.calculate_coast_fire()
            lean_fire_data = self.calculate_lean_fire()
            fat_fire_data = self.calculate_fat_fire()
            
            all_results['alternative_fire'] = {
                'coast_fire': coast_fire_data,
                'lean_fire': lean_fire_data,
                'fat_fire': fat_fire_data
            }
            
            # Plot alternative FIRE paths
            self.plot_alternative_fire_paths(
                coast_fire_data, lean_fire_data, fat_fire_data,
                save_path=output_dir if save_results else None
            )
        
        # 4. Compare savings rates
        if run_analyses.get('compare_savings_rates', True):
            logger.info("Comparing different savings rates...")
            savings_comparison = self.compare_savings_rates()
            all_results['savings_comparison'] = savings_comparison
            
            # Plot savings rate comparison
            self.plot_savings_rate_comparison(
                savings_comparison,
                save_path=output_dir if save_results else None
            )
        
        # 5. Generate summary report
        if run_analyses.get('generate_report', True):
            logger.info("Generating summary report...")
            summary = self.generate_summary_report(save_path=output_dir if save_results else None)
            all_results['summary'] = summary
        
        return all_results


def main():
    """
    Main function to parse arguments and run the FIRE calculator.
    """
    parser = argparse.ArgumentParser(description='FIRE Calculator Pro - A tool for financial independence planning')
    
    parser.add_argument('-c', '--config', type=str, default='settings.json',
                       help='Path to configuration file (default: settings.json)')
    
    parser.add_argument('-o', '--output', type=str, default=None,
                       help='Output directory for reports and charts')
    
    parser.add_argument('--no-plots', action='store_true',
                       help='Disable displaying plots (useful for non-interactive environments)')
    
    parser.add_argument('--save', action='store_true',
                       help='Save results and charts')
    
    parser.add_argument('-v', '--verbose', action='store_true',
                       help='Enable verbose output')
    
    args = parser.parse_args()
    
    # Set logging level based on verbose flag
    if args.verbose:
        logger.setLevel(logging.DEBUG)
    
    # Add this block to create settings.json if it doesn't exist
    if not os.path.exists(args.config):
        print(f"Creating default settings.json file at {os.path.abspath(args.config)}...")
        import json
        default_settings = {
            "personal_info": {
                "current_age": 25,
                "annual_expenses": 50000,
                "current_savings": 500000,
                "annual_income": 90000,
                "savings_rate": 0.40,
                "expected_return": 0.07,
                "inflation_rate": 0.025,
                "withdrawal_rate": 0.025,
                "tax_rate": 0.26
            },
            "simulation_settings": {
                "monte_carlo_runs": 5000,
                "time_horizon_years": 50,
                "confidence_interval": 0.95,
                "standard_deviation": 0.15
            },
            "withdrawal_strategies": {
                "strategy": "fixed",
                "initial_rate": 0.04,
                "floor_rate": 0.025,
                "ceiling_rate": 0.055,
                "variable_adjustment_cap": 0.10
            },
            "visualization": {
                "theme": "default",
                "save_charts": True,
                "show_plots": True,
                "output_directory": "./reports",
                "chart_style": "seaborn-v0_8-darkgrid",
                "chart_colors": ["#1f77b4", "#ff7f0e", "#2ca02c", "#d62728", "#9467bd"]
            },
            "run_analyses": {
                "simulate_journey": True,
                "monte_carlo": True,
                "withdrawal_strategies": True,
                "alternative_fire": True,
                "generate_report": True,
                "savings_rate_comparison": True
            },
            "scenario_analysis": {
                "compare_savings_rates": [0.30, 0.40, 0.50],
                "coast_fire_retirement_age": 65,
                "fat_fire_expense_multiplier": 1.5,
                "lean_fire_expense_multiplier": 0.7
            },
            "output_settings": {
                "file_format": "json",
                "include_charts": True,
                "detailed_metrics": True,
                "date_format": "YYYY-MM-DD"
            }
        }
        with open(args.config, 'w') as f:
            json.dump(default_settings, f, indent=2)
        print(f"Created default settings file at: {os.path.abspath(args.config)}")
    
    # Check if config file exists (keep this as a fallback)
    if not os.path.exists(args.config):
        logger.error(f"Configuration file '{args.config}' not found.")
        print(f"Error: Configuration file '{args.config}' not found.")
        print("Please create a settings.json file or specify a different file with --config.")
        sys.exit(1)
    
    try:
        # Load calculator from config file
        calculator = FIRECalculator.from_json(args.config)
        
        # Override configuration with command-line arguments
        if args.output:
            calculator.config['visualization']['output_directory'] = args.output
        
        if args.no_plots:
            calculator.config['visualization']['show_plots'] = False
        
        if args.save:
            calculator.config['visualization']['save_charts'] = True
        
        # Run analyses
        results = calculator.run_all_analyses()
        
        # Print summary
        summary = results.get('summary', {}).get('fire_metrics', {})
        print("\n== FIRE Calculator Pro - Results Summary ==")
        print(f"FIRE Number: ${summary.get('fire_number', 0):,.2f}")
        print(f"Years to FIRE: {summary.get('years_to_fire', 0):.1f}")
        print(f"Retirement Age: {summary.get('retirement_age', 0):.1f}")
        print(f"Monthly Contribution: ${summary.get('monthly_contribution', 0):,.2f}")
        print("============================================\n")
        
        # Print output location if saved
        if calculator.config['visualization']['save_charts']:
            output_dir = calculator.config['visualization']['output_directory']
            print(f"Reports and charts saved to: {os.path.abspath(output_dir)}")
        
    except Exception as e:
        logger.error(f"Error: {str(e)}")
        if args.verbose:
            import traceback
            traceback.print_exc()
        sys.exit(1)

if __name__ == "__main__":
    main()
